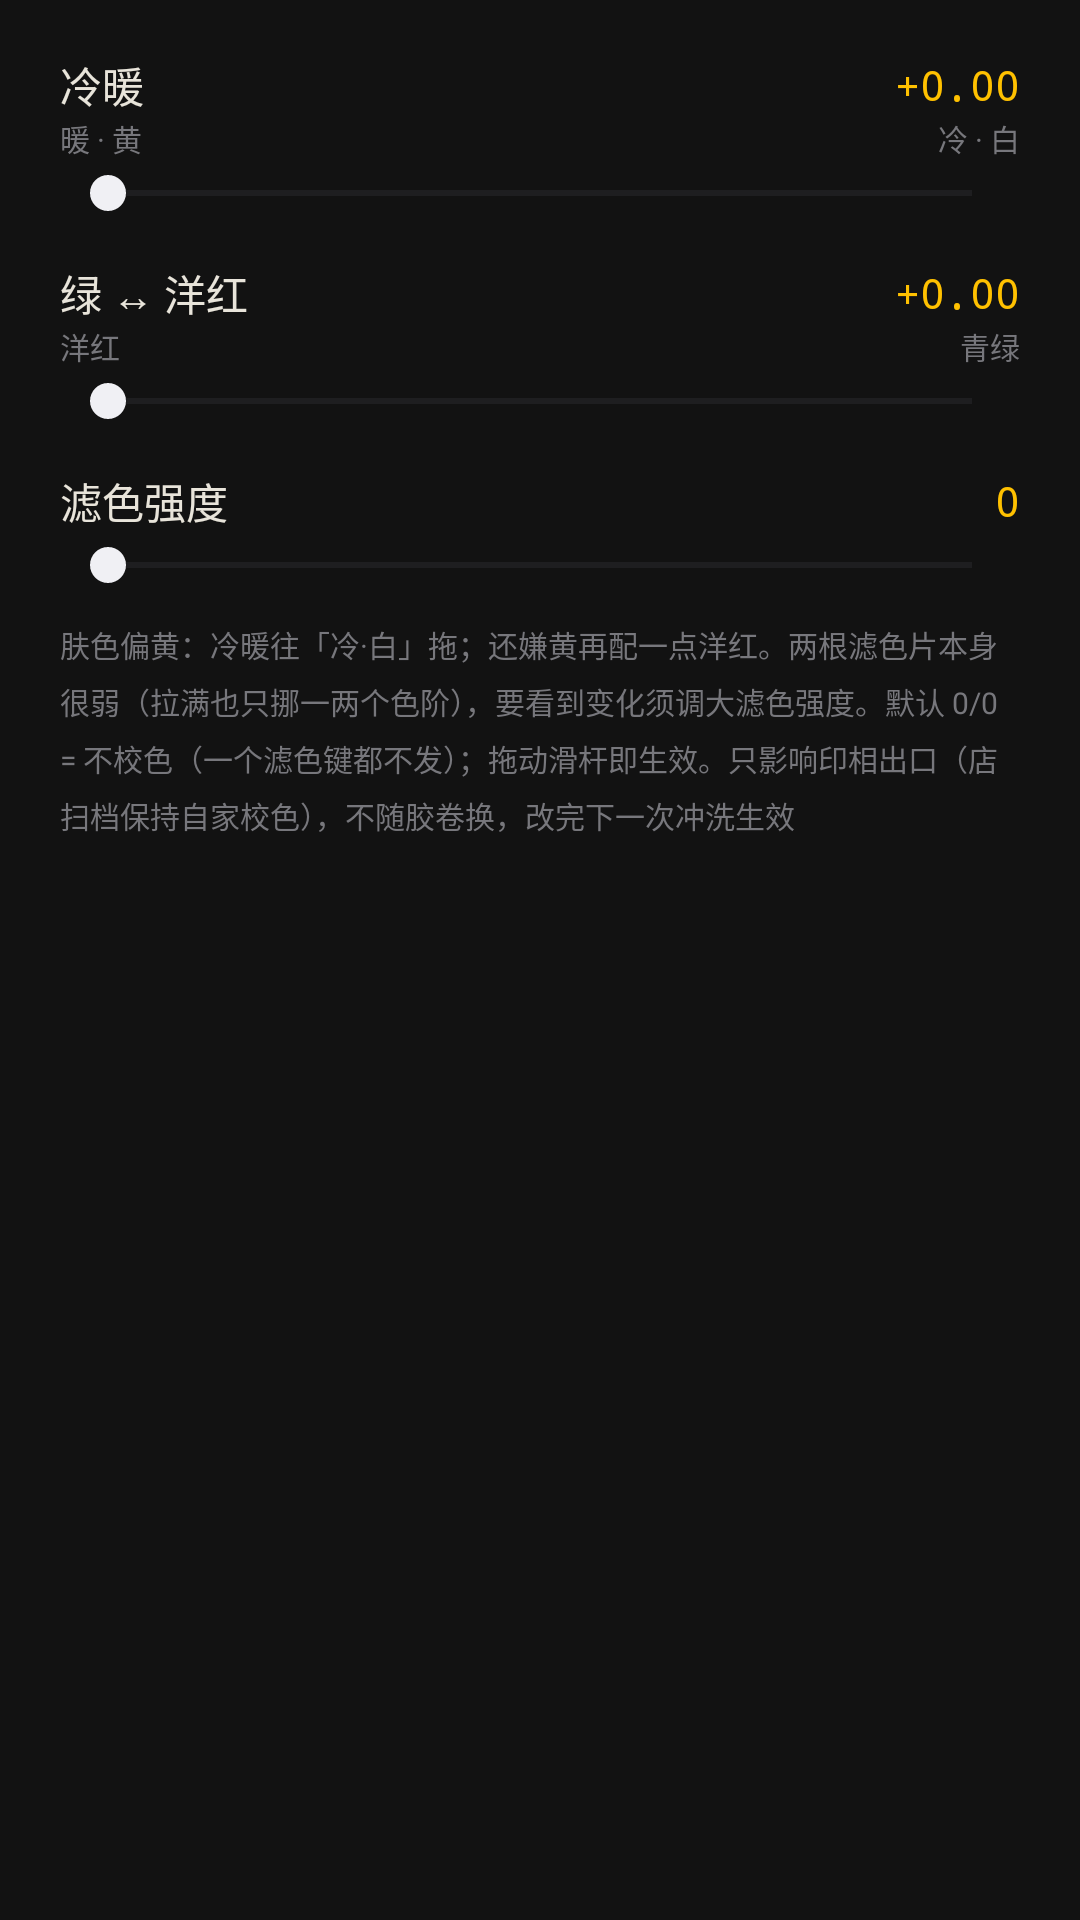

The Android layout XML behind this screen, and the referenced resources:
<!-- AndroidManifest.xml: application theme Theme.FilmCam -->
<!-- res/layout/dialog_color_balance.xml -->
<?xml version="1.0" encoding="utf-8"?>
<ScrollView xmlns:android="http://schemas.android.com/apk/res/android"
    android:layout_width="match_parent"
    android:layout_height="wrap_content"
    android:overScrollMode="never">

    <LinearLayout
        android:layout_width="match_parent"
        android:layout_height="wrap_content"
        android:orientation="vertical"
        android:paddingStart="20dp"
        android:paddingEnd="20dp"
        android:paddingTop="8dp"
        android:paddingBottom="12dp">

        
        <LinearLayout
            android:layout_width="match_parent"
            android:layout_height="wrap_content"
            android:gravity="center_vertical"
            android:orientation="horizontal"
            android:paddingTop="10dp">

            <TextView
                android:layout_width="0dp"
                android:layout_height="wrap_content"
                android:layout_weight="1"
                android:text="@string/eng_cc_y"
                android:textColor="#E8E4DA"
                android:textSize="14sp" />

            <TextView
                android:id="@+id/tvCcYValue"
                android:layout_width="wrap_content"
                android:layout_height="wrap_content"
                android:fontFamily="monospace"
                android:text="+0.00"
                android:textColor="#FFC100"
                android:textSize="14sp" />
        </LinearLayout>

        <LinearLayout
            android:layout_width="match_parent"
            android:layout_height="wrap_content"
            android:orientation="horizontal">

            <TextView
                android:layout_width="wrap_content"
                android:layout_height="wrap_content"
                android:text="@string/eng_cc_y_warm"
                android:textColor="#77777C"
                android:textSize="10sp" />

            <Space
                android:layout_width="0dp"
                android:layout_height="1dp"
                android:layout_weight="1" />

            <TextView
                android:layout_width="wrap_content"
                android:layout_height="wrap_content"
                android:text="@string/eng_cc_y_cold"
                android:textColor="#77777C"
                android:textSize="10sp" />
        </LinearLayout>

        <SeekBar
            android:id="@+id/sbCcY"
            android:layout_width="match_parent"
            android:layout_height="wrap_content"
            android:layout_marginTop="2dp"
            android:max="40"
            android:progressTint="#FFC100"
            android:progressBackgroundTint="#3A3A40"
            android:thumbTint="#F0F0F4" />

        
        <LinearLayout
            android:layout_width="match_parent"
            android:layout_height="wrap_content"
            android:gravity="center_vertical"
            android:orientation="horizontal"
            android:paddingTop="14dp">

            <TextView
                android:layout_width="0dp"
                android:layout_height="wrap_content"
                android:layout_weight="1"
                android:text="@string/eng_cc_m"
                android:textColor="#E8E4DA"
                android:textSize="14sp" />

            <TextView
                android:id="@+id/tvCcMValue"
                android:layout_width="wrap_content"
                android:layout_height="wrap_content"
                android:fontFamily="monospace"
                android:text="+0.00"
                android:textColor="#FFC100"
                android:textSize="14sp" />
        </LinearLayout>

        <LinearLayout
            android:layout_width="match_parent"
            android:layout_height="wrap_content"
            android:orientation="horizontal">

            <TextView
                android:layout_width="wrap_content"
                android:layout_height="wrap_content"
                android:text="@string/eng_cc_m_magenta"
                android:textColor="#77777C"
                android:textSize="10sp" />

            <Space
                android:layout_width="0dp"
                android:layout_height="1dp"
                android:layout_weight="1" />

            <TextView
                android:layout_width="wrap_content"
                android:layout_height="wrap_content"
                android:text="@string/eng_cc_m_green"
                android:textColor="#77777C"
                android:textSize="10sp" />
        </LinearLayout>

        <SeekBar
            android:id="@+id/sbCcM"
            android:layout_width="match_parent"
            android:layout_height="wrap_content"
            android:layout_marginTop="2dp"
            android:max="40"
            android:progressTint="#FFC100"
            android:progressBackgroundTint="#3A3A40"
            android:thumbTint="#F0F0F4" />

        
        <LinearLayout
            android:id="@+id/rowCcScaleBlock"
            android:layout_width="match_parent"
            android:layout_height="wrap_content"
            android:gravity="center_vertical"
            android:orientation="horizontal"
            android:paddingTop="14dp">

            <TextView
                android:layout_width="0dp"
                android:layout_height="wrap_content"
                android:layout_weight="1"
                android:text="@string/eng_cc_scale"
                android:textColor="#E8E4DA"
                android:textSize="14sp" />

            <TextView
                android:id="@+id/tvCcScaleValue"
                android:layout_width="wrap_content"
                android:layout_height="wrap_content"
                android:fontFamily="monospace"
                android:text="0"
                android:textColor="#FFC100"
                android:textSize="14sp" />
        </LinearLayout>

        <SeekBar
            android:id="@+id/sbCcScale"
            android:layout_width="match_parent"
            android:layout_height="wrap_content"
            android:layout_marginTop="2dp"
            android:max="30"
            android:progressTint="#FFC100"
            android:progressBackgroundTint="#3A3A40"
            android:thumbTint="#F0F0F4" />

        
        <TextView
            android:layout_width="match_parent"
            android:layout_height="wrap_content"
            android:layout_marginTop="10dp"
            android:text="@string/eng_cc_note"
            android:textColor="#77777C"
            android:textSize="10sp"
            android:lineSpacingMultiplier="1.3" />

    </LinearLayout>
</ScrollView>
<!-- resources referenced by this layout -->
<resources>
  <string name="eng_cc_m">绿 ↔ 洋红</string>
  <string name="eng_cc_m_green">青绿</string>
  <string name="eng_cc_m_magenta">洋红</string>
  <string name="eng_cc_note">肤色偏黄：冷暖往「冷·白」拖；还嫌黄再配一点洋红。两根滤色片本身很弱（拉满也只挪一两个色阶），要看到变化须调大滤色强度。默认 0/0 = 不校色（一个滤色键都不发）；拖动滑杆即生效。只影响印相出口（店扫档保持自家校色），不随胶卷换，改完下一次冲洗生效</string>
  <string name="eng_cc_scale">滤色强度</string>
  <string name="eng_cc_y">冷暖</string>
  <string name="eng_cc_y_cold">冷 · 白</string>
  <string name="eng_cc_y_warm">暖 · 黄</string>
  <style name="Theme.FilmCam" parent="Theme.MaterialComponents.NoActionBar">
          
      </style>
</resources>
